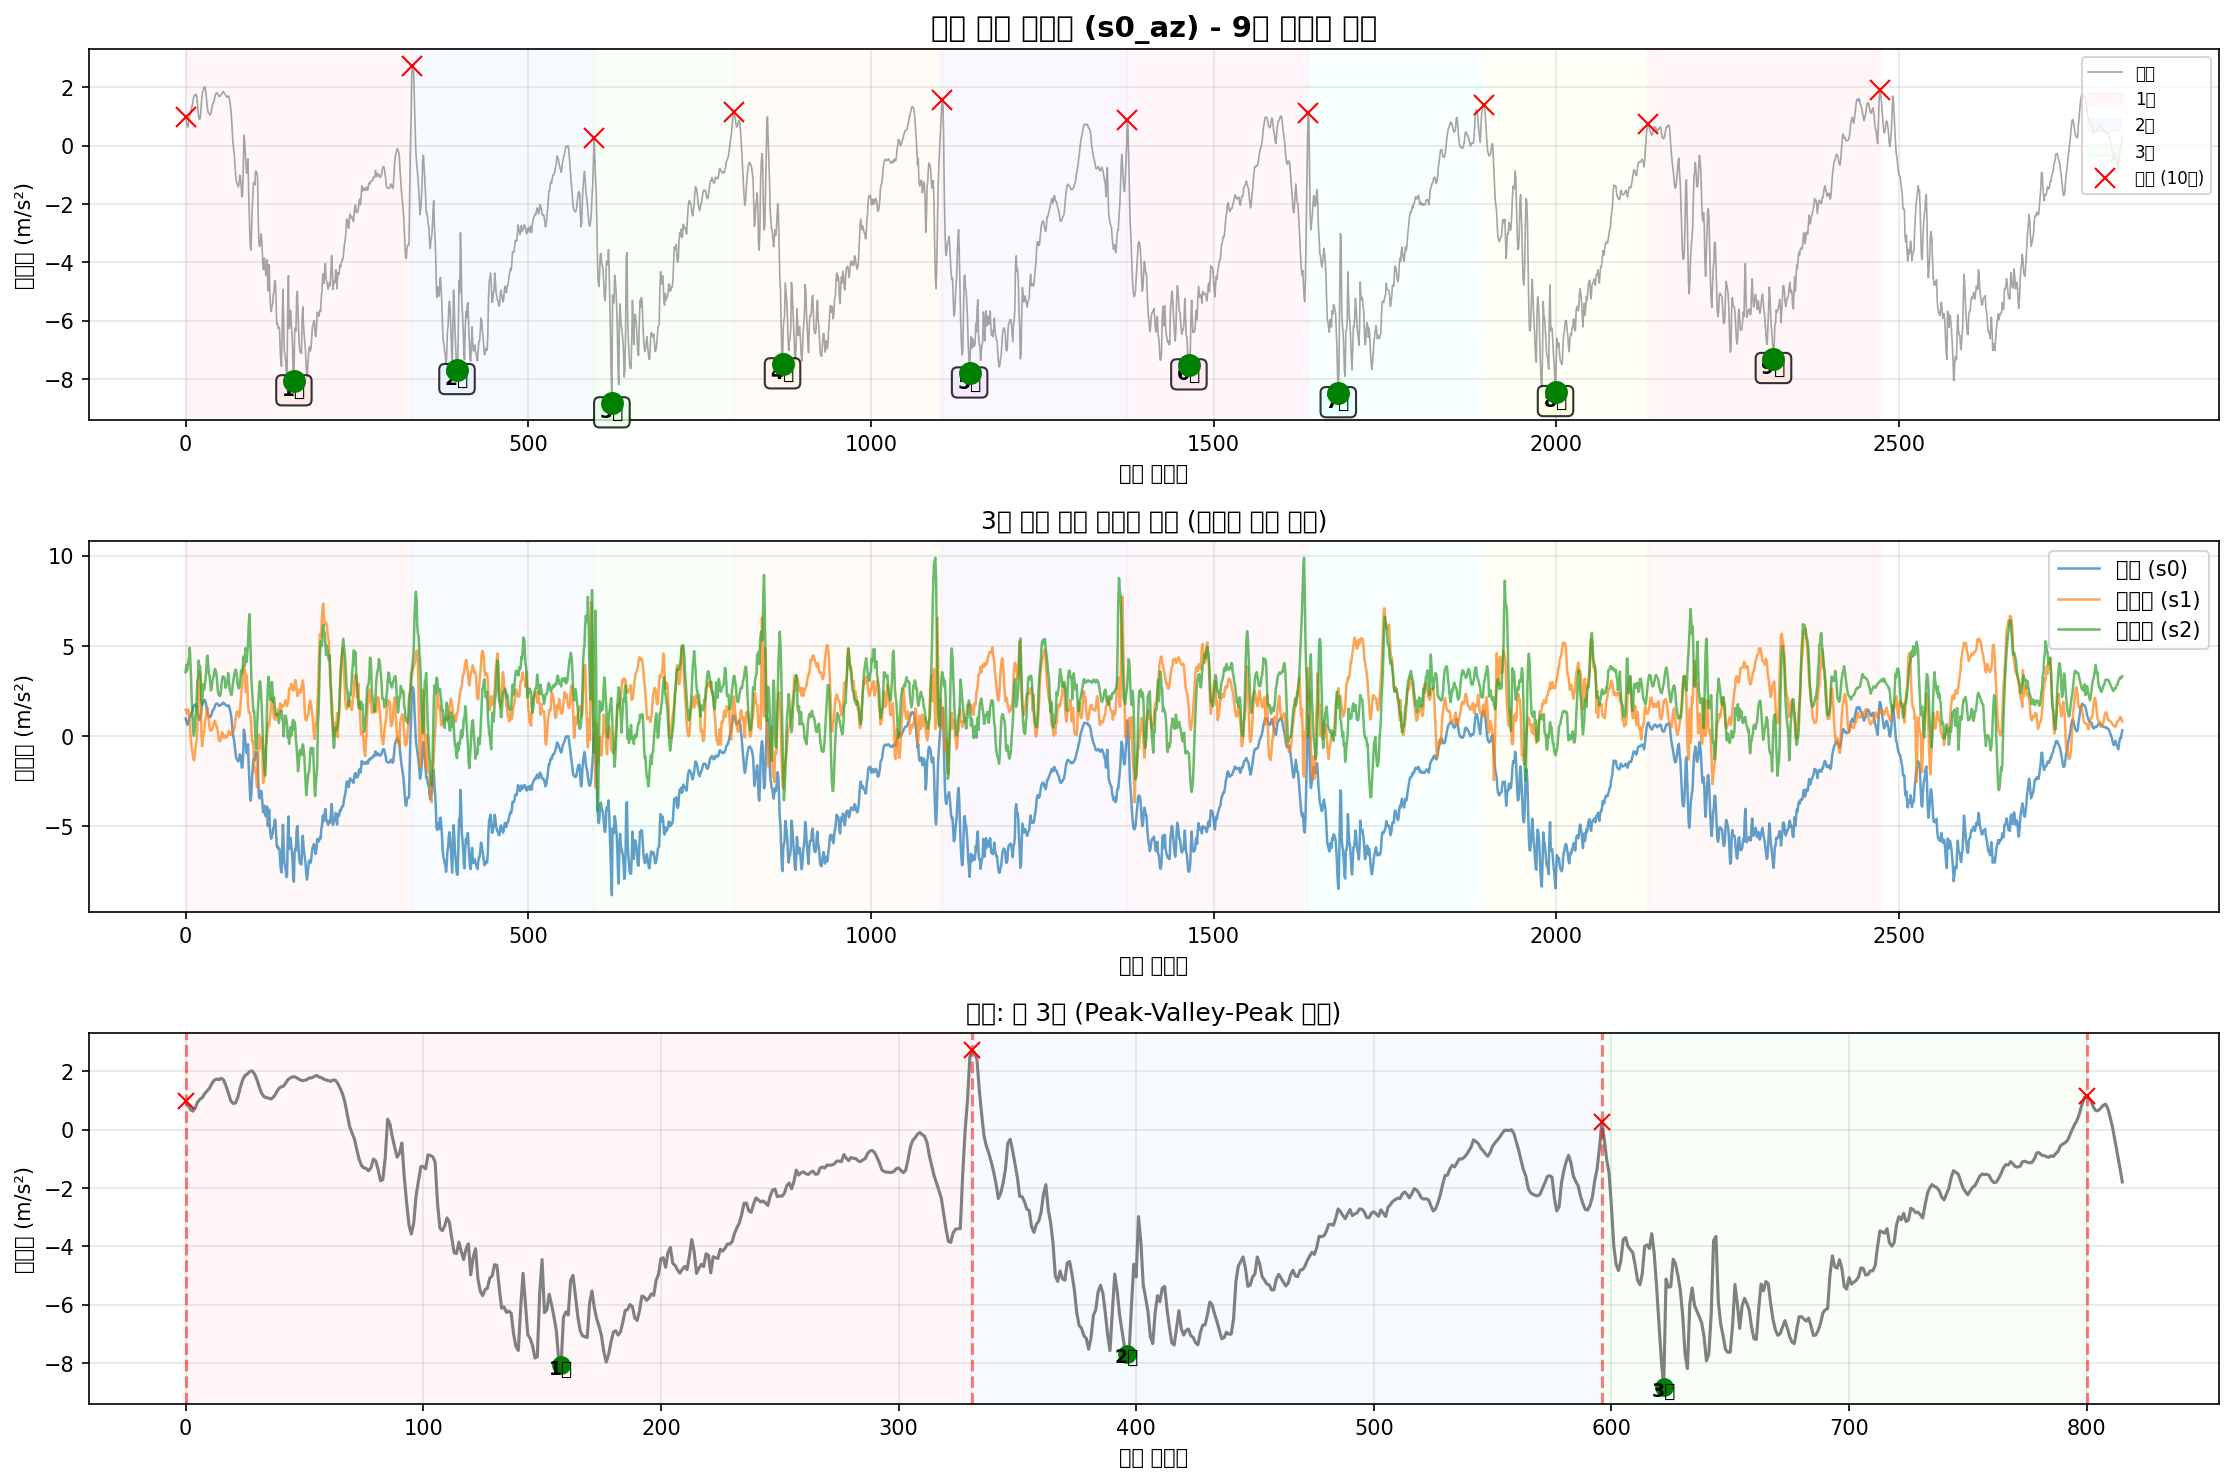

Data behind this chart, as committed beside it:
timestamp, seq, millis, q0, q1, q2, s0_ax, s0_ay, s0_az, s0_gx, s0_gy, s0_gz, s1_ax, s1_ay, s1_az, s1_gx, s1_gy, s1_gz, s2_ax, s2_ay, s2_az, s2_gx, s2_gy, s2_gz
2025-10-19T16:05:03.964, 97907, 946209, 0, 0, 0, -10.08, -1.076, 0.9712, -0.3322, -0.1057, 0.06604, -10.51, 6.992, 1.462, -0.479, 0.3828, -0.3442, 11.12, 6.713, 3.543, 0.4406, -0.1222, 0.0404
2025-10-19T16:05:03.973, 97908, 946218, 0, 0, 0, -10.04, -1.095, 0.8515, -0.3314, -0.09554, 0.07376, -10.42, 7.195, 1.464, -0.3769, 0.3737, -0.2965, 11.24, 6.049, 3.958, 0.3426, -0.1052, 0.0817
2025-10-19T16:05:03.982, 97909, 946227, 0, 0, 0, -9.904, -1.107, 0.6935, -0.3351, -0.09927, 0.07003, -10.16, 7.542, 1.258, -0.3436, 0.3583, -0.2779, 11.19, 5.07, 3.632, 0.2344, -0.07051, 0.1331
2025-10-19T16:05:03.991, 97910, 946236, 0, 0, 0, -9.779, -1.043, 0.636, -0.342, -0.1049, 0.06391, -9.747, 8.44, 1.464, -0.334, 0.358, -0.2539, 11.2, 4.041, 3.862, 0.2592, -0.1121, 0.1862
2025-10-19T16:05:04.000, 97911, 946245, 0, 0, 0, -9.633, -0.9013, 0.7366, -0.3447, -0.1073, 0.06124, -9.431, 9.609, 1.486, -0.3116, 0.3993, -0.1841, 11.34, 2.748, 4.142, 0.3442, -0.1704, 0.2304
2025-10-19T16:05:04.009, 97912, 946254, 0, 0, 0, -9.501, -0.7432, 0.9425, -0.3375, -0.1177, 0.05911, -9.009, 10.86, 1.239, -0.2858, 0.4526, -0.06472, 11.85, 1.951, 4.389, 0.5528, -0.1899, 0.2195
2025-10-19T16:05:04.018, 97913, 946263, 0, 0, 0, -9.401, -0.578, 1.043, -0.317, -0.132, 0.05431, -8.691, 11.63, 0.6404, -0.3447, 0.4947, 0.06664, 12.11, 2.154, 4.91, 0.8616, -0.03987, 0.06278
2025-10-19T16:05:04.027, 97914, 946272, 0, 0, 0, -9.365, -0.3626, 1.098, -0.2861, -0.1475, 0.04206, -8.933, 11.42, 0.09694, -0.5605, 0.5035, 0.1445, 12.05, 3.236, 4.104, 1.389, 0.0851, -0.1285
2025-10-19T16:05:04.036, 97915, 946281, 0, 0, 0, -9.394, -0.1591, 1.237, -0.252, -0.1683, 0.02447, -9.383, 10.63, -0.2909, -0.8853, 0.5016, 0.1514, 12.02, 4.302, 3.16, 1.643, 0.176, -0.2679
2025-10-19T16:05:04.045, 97916, 946290, 0, 0, 0, -9.41, -0.01062, 1.326, -0.2173, -0.1952, 0.001819, -9.661, 9.762, -0.7027, -1.216, 0.5147, 0.125, 12, 4.912, 1.97, 1.734, 0.2045, -0.342
2025-10-19T16:05:04.054, 97917, 946299, 0, 0, 0, -9.461, 0.04923, 1.417, -0.1869, -0.2288, -0.0219, -9.869, 9.137, -0.8799, -1.496, 0.5597, 0.09116, 11.72, 4.704, 1.185, 1.773, 0.1935, -0.3662
2025-10-19T16:05:04.063, 97918, 946308, 0, 0, 0, -9.427, -0.04414, 1.577, -0.1614, -0.2709, -0.04268, -9.747, 8.476, -1.162, -1.798, 0.6268, 0.03414, 11.43, 4.412, 0.2848, 1.957, 0.1696, -0.2945
2025-10-19T16:05:04.072, 97919, 946317, 0, 0, 0, -9.413, -0.2333, 1.692, -0.1358, -0.3092, -0.05707, -8.911, 7.796, -1.337, -2.148, 0.6468, -0.06739, 10.59, 3.995, 0.01909, 2.295, 0.1746, -0.1997
2025-10-19T16:05:04.081, 97920, 946326, 0, 0, 0, -9.417, -0.4751, 1.735, -0.1139, -0.3295, -0.05787, -8.028, 7.861, -1.186, -2.289, 0.6047, -0.1335, 9.849, 4.072, 0.2777, 2.472, 0.1786, -0.1168
2025-10-19T16:05:04.090, 97921, 946335, 0, 0, 0, -9.456, -0.7025, 1.711, -0.09795, -0.326, -0.04002, -7.772, 8.179, -0.7147, -2.228, 0.5882, -0.1393, 10.03, 5.58, 1.008, 2.371, 0.1069, -0.08643
2025-10-19T16:05:04.101, 97922, 946344, 0, 0, 0, -9.525, -0.8797, 1.764, -0.08516, -0.3074, -0.00724, -8.478, 8.162, -0.4849, -2.101, 0.6538, -0.1098, 10.66, 7.055, 1.231, 2.22, -0.01509, -0.1578
2025-10-19T16:05:04.108, 97923, 946353, 0, 0, 0, -9.645, -0.9587, 1.701, -0.07157, -0.2839, 0.02926, -9.201, 7.913, -0.2071, -2.012, 0.7513, -0.06446, 11.07, 7.907, 1.949, 2.169, -0.09796, -0.2889
2025-10-19T16:05:04.117, 97924, 946362, 0, 0, 0, -9.71, -0.9444, 1.5, -0.05931, -0.2645, 0.05698, -9.783, 7.451, 0.3699, -2.103, 0.6756, -0.05806, 11.02, 8.508, 3.096, 2.217, -0.1038, -0.4017
2025-10-19T16:05:04.127, 97925, 946371, 0, 0, 0, -9.681, -0.8199, 1.256, -0.06384, -0.2647, 0.07803, -10.2, 6.386, 1.397, -2.173, 0.4361, -0.08204, 10.26, 8.906, 3.194, 2.094, -0.06572, -0.4454
2025-10-19T16:05:04.135, 97926, 946380, 0, 0, 0, -9.583, -0.6355, 0.988, -0.08969, -0.2831, 0.1052, -10.2, 4.839, 2.877, -1.927, 0.139, -0.0442, 9.392, 9.715, 4.192, 1.763, -0.06279, -0.4118
2025-10-19T16:05:04.146, 97927, 946389, 0, 0, 0, -9.322, -0.59, 0.9018, -0.1329, -0.3151, 0.1404, -10.22, 3.479, 3.571, -1.319, 0.006255, -0.01489, 9.116, 11.28, 3.845, 1.232, -0.1289, -0.3239
2025-10-19T16:05:04.154, 97928, 946399, 0, 0, 0, -9.104, -0.5685, 0.9162, -0.1688, -0.3367, 0.1801, -10.73, 2.622, 3.25, -0.5528, 0.03077, -0.02129, 9.72, 12.47, 3.859, 0.3162, -0.2288, -0.2351
2025-10-19T16:05:04.165, 97929, 946408, 0, 0, 0, -9.068, -0.444, 1.112, -0.1771, -0.3266, 0.2137, -11.54, 2.907, 2.058, 0.07794, 0.1741, -0.02582, 11.24, 12.92, 3.44, -0.4491, -0.3127, -0.2122
2025-10-19T16:05:04.176, 97930, 946417, 0, 0, 0, -9.128, -0.2069, 1.445, -0.1584, -0.3076, 0.2326, -12.41, 3.41, 0.3052, 0.4563, 0.3673, -0.03674, 12.39, 12.41, 1.927, -0.8704, -0.3205, -0.2506
2025-10-19T16:05:04.190, 97931, 946426, 0, 0, 0, -9.35, 0.09712, 1.704, -0.1201, -0.297, 0.2238, -12.8, 4.126, -0.5615, 0.5357, 0.4979, -0.05326, 12.54, 10.64, 1.755, -0.848, -0.1734, -0.27
2025-10-19T16:05:04.195, 97932, 946435, 0, 0, 0, -9.686, 0.3988, 1.859, -0.08755, -0.3031, 0.1937, -12.49, 5.352, -0.279, 0.5898, 0.4995, -0.07778, 11.35, 8.556, 2.454, -0.8187, -0.05, -0.2047
2025-10-19T16:05:04.204, 97933, 946445, 0, 0, 0, -10.17, 0.5831, 1.91, -0.06304, -0.3119, 0.1532, -11.96, 6.046, 0.1209, 0.7481, 0.4028, -0.1188, 10.96, 8.3, 2.878, -0.6047, -0.08117, -0.0478
2025-10-19T16:05:04.223, 97934, 946454, 0, 0, 0, -10.55, 0.5855, 1.998, -0.04865, -0.3111, 0.1209, -11.68, 6.139, 0.2334, 0.9168, 0.3908, -0.1527, 11.37, 9.277, 2.581, -0.3204, -0.05186, 0.07264
2025-10-19T16:05:04.226, 97935, 946463, 0, 0, 0, -10.76, 0.4778, 2.015, -0.03826, -0.3119, 0.09615, -11.62, 6.005, 0.6907, 0.9839, 0.4294, -0.2078, 11.34, 9.662, 2.854, -0.4678, 0.0358, 0.1355
2025-10-19T16:05:04.231, 97936, 946472, 0, 0, 0, -10.76, 0.3533, 1.91, -0.03773, -0.3156, 0.07963, -11.3, 6.369, 0.978, 1.029, 0.3988, -0.2675, 11.08, 9.607, 3.172, -0.6849, 0.00143, 0.1827
2025-10-19T16:05:04.239, 97937, 946482, 0, 0, 0, -10.53, 0.1833, 1.718, -0.04492, -0.3215, 0.0655, -10.78, 6.843, 1.134, 1.1, 0.298, -0.2965, 11.13, 9.133, 3.539, -0.731, -0.03614, 0.1846
2025-10-19T16:05:04.249, 97938, 946491, 0, 0, 0, -10.24, 0.06839, 1.457, -0.05744, -0.3226, 0.05271, -10.58, 6.984, 1.442, 1.072, 0.221, -0.3101, 11.1, 8.274, 4.353, -0.6689, 0.002496, 0.1627
2025-10-19T16:05:04.259, 97939, 946501, 0, 0, 0, -9.911, -0.03935, 1.244, -0.07876, -0.3164, 0.03699, -10.25, 6.984, 1.572, 0.9162, 0.1507, -0.3418, 10.76, 7.314, 4.47, -0.5893, 0.02141, 0.1598
2025-10-19T16:05:04.267, 97940, 946510, 0, 0, 0, -9.676, -0.1878, 1.132, -0.09981, -0.3023, 0.0242, -9.931, 6.961, 1.21, 0.7641, 0.1083, -0.357, 10.75, 6.847, 3.917, -0.5101, 0.01449, 0.1683
2025-10-19T16:05:04.277, 97941, 946519, 0, 0, 0, -9.547, -0.3554, 1.101, -0.1166, -0.2743, 0.00928, -9.852, 7.061, 0.8415, 0.6287, 0.09046, -0.3389, 10.85, 6.643, 3.503, -0.3798, -0.006564, 0.1576
2025-10-19T16:05:04.285, 97942, 946528, 0, 0, 0, -9.513, -0.4847, 1.079, -0.1214, -0.2349, -0.006441, -9.891, 7.174, 0.4656, 0.472, 0.07713, -0.3096, 10.9, 6.207, 3.306, -0.3177, -0.01296, 0.143
2025-10-19T16:05:04.296, 97943, 946537, 0, 0, 0, -9.571, -0.5086, 1.055, -0.1171, -0.2, -0.02056, -9.871, 7.119, 0.3028, 0.2813, 0.06807, -0.3123, 10.95, 6.217, 2.933, -0.2453, -0.01935, 0.1512
2025-10-19T16:05:04.302, 97944, 946546, 0, 0, 0, -9.621, -0.4416, 1.122, -0.1046, -0.1765, -0.03549, -9.859, 7.03, 0.3459, 0.111, 0.05528, -0.3291, 10.92, 6.26, 2.54, -0.1571, -0.03188, 0.1592
2025-10-19T16:05:04.311, 97945, 946555, 0, 0, 0, -9.659, -0.3243, 1.244, -0.08542, -0.1675, -0.04934, -9.907, 6.999, 0.3388, -0.0433, 0.06221, -0.3408, 10.97, 6.294, 2.703, -0.09551, -0.02788, 0.1696
2025-10-19T16:05:04.320, 97946, 946564, 0, 0, 0, -9.652, -0.2022, 1.39, -0.05878, -0.1664, -0.0624, -9.967, 7.073, 0.3723, -0.1675, 0.08833, -0.3426, 11, 6.502, 3.021, -0.01503, -0.03428, 0.179
2025-10-19T16:05:04.329, 97947, 946573, 0, 0, 0, -9.623, -0.1279, 1.469, -0.0292, -0.172, -0.07572, -9.979, 7.116, 0.5782, -0.22, 0.09099, -0.3466, 10.99, 6.765, 3.227, 0.03826, -0.05213, 0.1942
2025-10-19T16:05:04.340, 97948, 946582, 0, 0, 0, -9.635, -0.116, 1.481, 0.001178, -0.172, -0.09038, -10.04, 7.02, 0.7146, -0.2314, 0.08246, -0.3509, 11.06, 6.954, 3.309, 0.07636, -0.05959, 0.2016
2025-10-19T16:05:04.350, 97949, 946591, 0, 0, 0, -9.631, -0.1543, 1.582, 0.03262, -0.1643, -0.109, -10.24, 6.877, 0.7984, -0.2413, 0.09099, -0.3538, 11.17, 7.038, 3.601, 0.04945, -0.04094, 0.2019
2025-10-19T16:05:04.356, 97950, 946600, 0, 0, 0, -9.64, -0.1878, 1.711, 0.06699, -0.1531, -0.1271, -10.41, 6.882, 0.8535, -0.2394, 0.09472, -0.3477, 11.15, 6.978, 3.728, 0.007083, -0.04227, 0.2117
2025-10-19T16:05:04.366, 97951, 946609, 0, 0, 0, -9.647, -0.25, 1.773, 0.1038, -0.1432, -0.1402, -10.33, 6.882, 0.6356, -0.2482, 0.07074, -0.3299, 11.08, 6.722, 3.584, -0.004108, -0.02682, 0.2235
2025-10-19T16:05:04.375, 97952, 946618, 0, 0, 0, -9.702, -0.3051, 1.809, 0.1392, -0.135, -0.1471, -10.22, 6.544, 0.5087, -0.2565, 0.02251, -0.3293, 11.12, 6.775, 3.431, 0.05185, 0.009157, 0.2173
2025-10-19T16:05:04.383, 97953, 946627, 0, 0, 0, -9.695, -0.3985, 1.814, 0.1667, -0.1328, -0.1423, -10.21, 6.149, 0.5183, -0.1912, -0.03158, -0.3346, 11.08, 7.103, 3.002, 0.05665, 0.03474, 0.2013
2025-10-19T16:05:04.397, 97954, 946636, 0, 0, 0, -9.602, -0.5158, 1.766, 0.1808, -0.1323, -0.1333, -10.23, 5.95, 0.2478, -0.01532, -0.05636, -0.3149, 11.01, 7.345, 2.509, -0.07499, 0.01875, 0.1995
2025-10-19T16:05:04.402, 97955, 946645, 0, 0, 0, -9.511, -0.6187, 1.718, 0.1813, -0.1331, -0.1266, -10.25, 5.957, -0.1209, 0.2146, -0.06303, -0.2662, 11.06, 7.575, 2.303, -0.2652, -0.003633, 0.2072
2025-10-19T16:05:04.410, 97956, 946655, 0, 0, 0, -9.473, -0.7145, 1.68, 0.1667, -0.1382, -0.1261, -10.28, 6.144, -0.2526, 0.4867, -0.0902, -0.2137, 11.24, 7.673, 2.303, -0.4587, -0.01642, 0.1973
2025-10-19T16:05:04.419, 97957, 946664, 0, 0, 0, -9.504, -0.7385, 1.694, 0.1464, -0.1491, -0.1266, -10.33, 6.333, -0.2933, 0.7108, -0.1158, -0.1713, 11.33, 7.496, 2.219, -0.6015, -0.007363, 0.1723
2025-10-19T16:05:04.428, 97958, 946673, 0, 0, 0, -9.628, -0.6906, 1.713, 0.1256, -0.1646, -0.1237, -10.21, 6.633, -0.1856, 0.9029, -0.1331, -0.1337, 11.28, 7.146, 2.344, -0.7878, -0.03934, 0.1686
2025-10-19T16:05:04.438, 97959, 946682, 0, 0, 0, -9.731, -0.5972, 1.773, 0.1046, -0.1781, -0.116, -10.03, 6.922, -0.01559, 1.052, -0.1472, -0.09856, 11.16, 6.569, 2.698, -0.9791, -0.07478, 0.1816
2025-10-19T16:05:04.453, 97960, 946691, 0, 0, 0, -9.896, -0.4679, 1.773, 0.09177, -0.1819, -0.1042, -9.826, 7.205, 0.2214, 1.097, -0.1443, -0.06685, 11.1, 5.966, 3.081, -1.026, -0.08943, 0.188
2025-10-19T16:05:04.457, 97961, 946700, 0, 0, 0, -9.978, -0.3314, 1.819, 0.08351, -0.1744, -0.08851, -9.761, 7.463, 0.1831, 1.003, -0.1054, -0.03035, 11.16, 5.269, 3.275, -0.9247, -0.08863, 0.1774
2025-10-19T16:05:04.466, 97962, 946710, 0, 0, 0, -9.985, -0.2692, 1.862, 0.08085, -0.1574, -0.07812, -9.74, 7.751, -0.001226, 0.8043, -0.05343, -0.00317, 11.27, 4.967, 3.316, -0.6383, -0.06412, 0.1459
2025-10-19T16:05:04.474, 97963, 946719, 0, 0, 0, -9.932, -0.183, 1.812, 0.08245, -0.144, -0.07279, -9.749, 7.873, -0.109, 0.5416, -0.02252, 0.00216, 11.26, 4.989, 3.285, -0.3289, -0.03534, 0.1166
2025-10-19T16:05:04.484, 97964, 946728, 0, 0, 0, -9.834, -0.1495, 1.788, 0.08431, -0.136, -0.07119, -9.742, 7.839, -0.03235, 0.2871, -0.01746, -0.01836, 11.14, 4.998, 3.177, -0.1086, 0.005427, 0.1134
2025-10-19T16:05:04.498, 97965, 946737, 0, 0, 0, -9.724, -0.1998, 1.74, 0.08565, -0.1387, -0.07119, -9.687, 7.657, 0.03708, 0.09126, -0.01027, -0.04634, 11.03, 5.003, 2.689, -0.04914, 0.03394, 0.1198
2025-10-19T16:05:04.506, 97966, 946746, 0, 0, 0, -9.578, -0.3171, 1.706, 0.08831, -0.1443, -0.07146, -9.721, 7.664, 0.008351, -0.02332, 0.01665, -0.05167, 11.16, 5.245, 2.727, 0.05105, 0.02808, 0.1222
... 2,767 more rows
